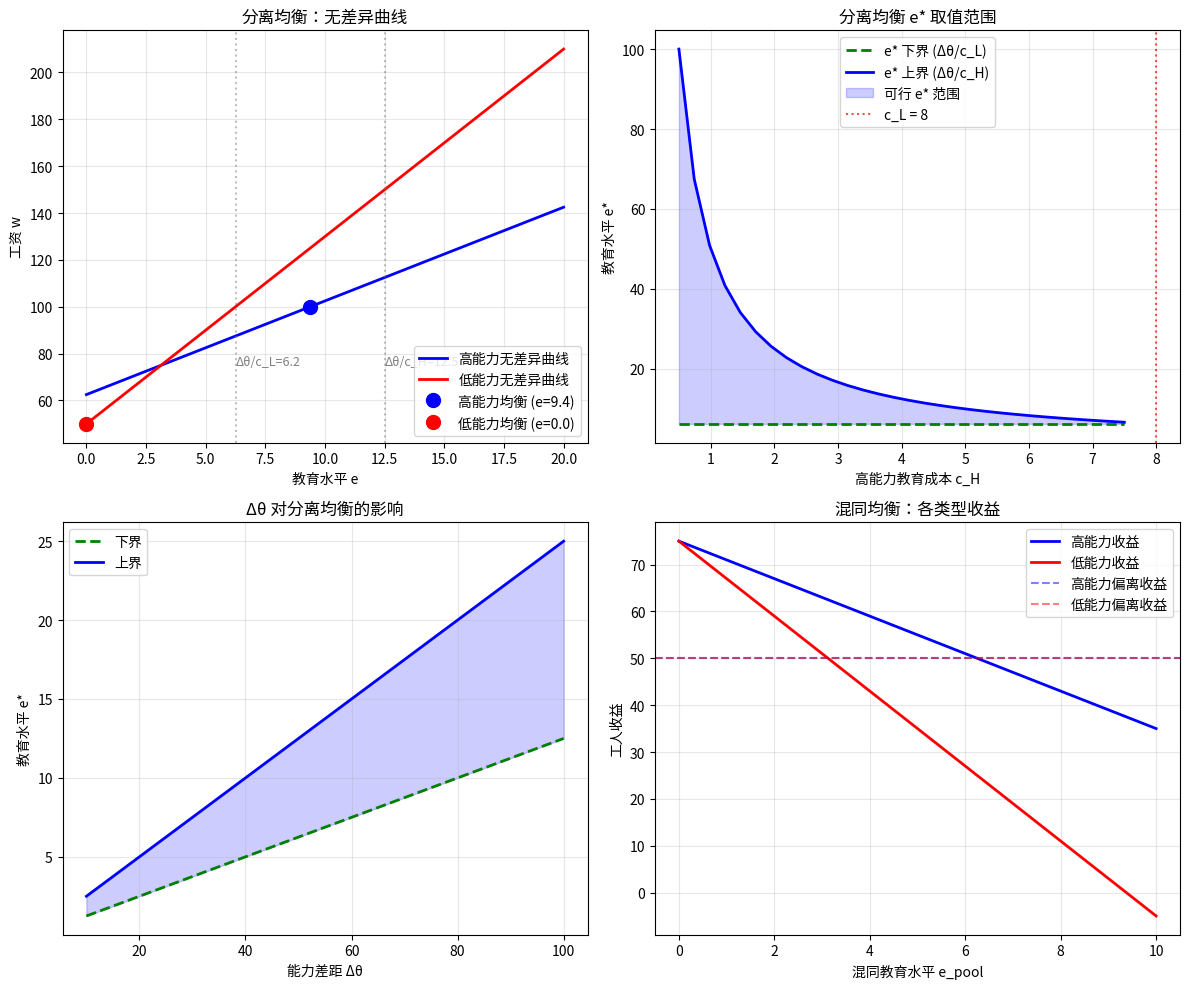

Here is the Python script that generated this plot: (Note: this script raises an exception after producing the figure.)
"""
案例5：信号传递与市场 —— Spence 劳动力市场信号模型
====================================================

场景：
  · 工人有高能力 (θ=H) 或低能力 (θ=L)，比例分别为 p 和 1-p
  · 工人可以选择受教育水平 e（连续变量，e ≥ 0）
  · 教育成本：高能力 c_H * e，低能力 c_L * e （c_H < c_L）
  · 企业竞争雇佣工人，付工资等于对工人能力的期望

教学点：
  · 分离均衡（Separating Equilibrium）：不同类型选择不同教育水平
  · 混同均衡（Pooling Equilibrium）：不同类型选择相同教育水平
  · 信号成本条件：c_H < c_L 是分离可能的必要条件
  · 直观标准（Intuitive Criterion）剔除不合理均衡

关键结论：
  分离均衡存在条件：c_L > c_H（信号成本与能力负相关）
  具体地，存在 e* ∈ [Δθ/c_L, Δθ/c_H] 使得：
    高能力选 e*, 低能力选 0, 企业据此区分
"""

import numpy as np
import matplotlib.pyplot as plt

# ──────────────────────────────────────────────────────
# 1. 模型参数（可调）
# ──────────────────────────────────────────────────────

class SpenceModel:
    """Spence 劳动力市场信号模型"""

    def __init__(self,
                 theta_L=50,    # 低能力产出
                 theta_H=100,   # 高能力产出
                 c_L=8,         # 低能力教育成本系数
                 c_H=4,         # 高能力教育成本系数
                 p=0.5):        # 高能力比例
        self.theta_L = theta_L
        self.theta_H = theta_H
        self.c_L = c_L
        self.c_H = c_H
        self.p = p

    # ── 收益函数 ──────────────────────────────────

    def payoff_H(self, e, w):
        """高能力工人选择教育 e、拿工资 w 的收益"""
        return w - self.c_H * e

    def payoff_L(self, e, w):
        """低能力工人选择教育 e、拿工资 w 的收益"""
        return w - self.c_L * e

    def firm_payoff(self, w, theta):
        """企业雇佣一个工人的利润"""
        return theta - w

    # ── 条件 ───────────────────────────────────────

    @property
    def delta_theta(self):
        """能力差距"""
        return self.theta_H - self.theta_L

    @property
    def separating_feasible(self):
        """分离均衡存在的基本条件：c_L > c_H"""
        return self.c_L > self.c_H

    def separating_education_range(self):
        """
        分离均衡中教育水平 e* 的取值范围：
          Δθ / c_L ≤ e* ≤ Δθ / c_H

        解释：
          · e* ≥ Δθ/c_L 确保低能力不会模仿（模仿成本太高）
          · e* ≤ Δθ/c_H 确保高能力愿意选择 e*（而不是模仿低能力）
        """
        if not self.separating_feasible:
            return None
        return (self.delta_theta / self.c_L, self.delta_theta / self.c_H)

    def pooling_wage(self):
        """混同均衡中的工资 = 期望产出"""
        return self.p * self.theta_H + (1 - self.p) * self.theta_L

    # ── 均衡求解 ──────────────────────────────────

    def separating_equilibrium(self, e_star=None):
        """
        求解分离均衡。

        如果 e_star 未指定，取中间值 e* = Δθ / (c_L + c_H) * 2
        （满足分离条件的最小教育水平+边际）
        """
        if not self.separating_feasible:
            return None

        e_range = self.separating_education_range()
        if e_star is None:
            # 取中间值
            e_star = (e_range[0] + e_range[1]) / 2

        # 均衡策略
        # 高能力选 e_star，低能力选 0
        # 企业信念：看到 e ≥ e* 认为是高能力，否则低能力

        # 高能力收益
        w_H = self.theta_H
        payoff_H = self.payoff_H(e_star, w_H)

        # 低能力收益（选择 0）
        w_L = self.theta_L
        payoff_L = self.payoff_L(0, w_L)

        # 检验激励相容
        # 低能力不模仿高能力
        ic_L = self.payoff_L(e_star, w_H) <= payoff_L
        # 高能力不模仿低能力
        ic_H = self.payoff_H(0, w_L) <= payoff_H

        return {
            'type': '分离均衡',
            'e_H': e_star,
            'e_L': 0,
            'w_H': w_H,
            'w_L': w_L,
            'payoff_H': payoff_H,
            'payoff_L': payoff_L,
            'ic_L': ic_L,
            'ic_H': ic_H,
            'e_min': e_range[0],
            'e_max': e_range[1],
        }

    def pooling_equilibrium(self, e_pool=0):
        """
        求解混同均衡。

        所有工人选相同教育水平 e_pool，
        企业付期望工资 w = p*θ_H + (1-p)*θ_L
        """
        w_pool = self.pooling_wage()

        payoff_H = self.payoff_H(e_pool, w_pool)
        payoff_L = self.payoff_L(e_pool, w_pool)

        # 检验无利可图的偏离
        # 如果工人选 e=0（如果 e_pool > 0）
        # 企业信念：看到 e ≠ e_pool 认为是低能力
        w_dev = self.theta_L
        dev_payoff_H = self.payoff_H(0, w_dev) if e_pool > 0 else None
        dev_payoff_L = self.payoff_L(0, w_dev) if e_pool > 0 else None

        no_dev_H = dev_payoff_H is None or dev_payoff_H <= payoff_H
        no_dev_L = dev_payoff_L is None or dev_payoff_L <= payoff_L

        return {
            'type': '混同均衡',
            'e_pool': e_pool,
            'w_pool': w_pool,
            'payoff_H': payoff_H,
            'payoff_L': payoff_L,
            'no_deviation_H': no_dev_H,
            'no_deviation_L': no_dev_L,
        }


# ──────────────────────────────────────────────────────
# 2. 运行与输出
# ──────────────────────────────────────────────────────

model = SpenceModel(theta_L=50, theta_H=100, c_L=8, c_H=4, p=0.5)

print("=" * 65)
print("  Spence 劳动力市场信号模型")
print("=" * 65)
print(f"  参数:")
print(f"    低能力产出 θ_L = {model.theta_L}")
print(f"    高能力产出 θ_H = {model.theta_H}")
print(f"    低能力教育成本 c_L = {model.c_L}")
print(f"    高能力教育成本 c_H = {model.c_H}")
print(f"    高能力比例 p = {model.p}")
print(f"    能力差距 Δθ = {model.delta_theta}")
print()

# ── 基本条件检查 ──────────────────────────────────

print("=" * 65)
print("  基本条件检查")
print("=" * 65)
print(f"  信号成本条件 (c_L > c_H): {model.separating_feasible}")
if model.separating_feasible:
    e_min, e_max = model.separating_education_range()
    print(f"  分离均衡 e* 取值范围: [{e_min:.2f}, {e_max:.2f}]")
print()

# ── 分离均衡 ──────────────────────────────────────

print("=" * 65)
print("  分离均衡（Separating Equilibrium）")
print("=" * 65)
sep = model.separating_equilibrium()
if sep:
    print(f"  高能力工人: e* = {sep['e_H']:.2f}, 工资 w = {sep['w_H']:.1f}, 收益 = {sep['payoff_H']:.1f}")
    print(f"  低能力工人: e* = {sep['e_L']:.2f}, 工资 w = {sep['w_L']:.1f}, 收益 = {sep['payoff_L']:.1f}")
    print(f"  e* 允许范围: [{sep['e_min']:.2f}, {sep['e_max']:.2f}]")
    print(f"  低能力不模仿 (IC_L): {'✅' if sep['ic_L'] else '❌'}")
    print(f"  高能力不模仿 (IC_H): {'✅' if sep['ic_H'] else '❌'}")
print()

# ── 混同均衡 ──────────────────────────────────────

print("=" * 65)
print("  混同均衡（Pooling Equilibrium）")
print("=" * 65)
pool = model.pooling_equilibrium(e_pool=0)
print(f"  混同教育水平 e_pool = {pool['e_pool']}")
print(f"  混同工资 w_pool = {pool['w_pool']:.1f}")
print(f"  高能力收益 = {pool['payoff_H']:.1f}")
print(f"  低能力收益 = {pool['payoff_L']:.1f}")
print(f"  高能力无偏差: {'✅' if pool['no_deviation_H'] else '❌'}")
print(f"  低能力无偏差: {'✅' if pool['no_deviation_L'] else '❌'}")
print()

# 尝试带教育水平的混同均衡
print("—" * 40)
# 看不同 e_pool 的混同均衡
for e in [0, 2, 4, 6]:
    p_eq = model.pooling_equilibrium(e_pool=e)
    ok = "✅" if p_eq['no_deviation_H'] and p_eq['no_deviation_L'] else "❌"
    print(f"  e_pool={e}: w={p_eq['w_pool']:.1f}, "
          f"U_H={p_eq['payoff_H']:.1f}, U_L={p_eq['payoff_L']:.1f}, 可行={ok}")

print()

# ── 灵敏度分析：c_L 和 c_H 的影响 ──────────────────

print("=" * 65)
print("  灵敏度分析：c_H 对分离均衡的影响")
print("=" * 65)
for c_H in [2, 4, 6, 7.5]:
    m = SpenceModel(c_H=c_H)
    if m.separating_feasible:
        e_min, e_max = m.separating_education_range()
        print(f"  c_H={c_H:.1f}: e*范围=[{e_min:.2f}, {e_max:.2f}], 范围宽度={e_max-e_min:.2f}")
    else:
        print(f"  c_H={c_H:.1f}: ❌ 分离不可行（c_L=8 ≤ c_H={c_H})")

print()

# ── 分离不可能的情况 ──────────────────────────────

print("=" * 65)
print("  分离不可能的情况 (c_L = c_H)")
print("=" * 65)
model_no = SpenceModel(c_L=5, c_H=5)
print(f"  c_L = c_H = 5 → 分离可行? {model_no.separating_feasible}")
print(f"  解释：如果教育成本与能力无关，高能力无法通过教育传递信号")
print()

# ──────────────────────────────────────────────────────
# 3. 可视化
# ──────────────────────────────────────────────────────

fig, ((ax1, ax2), (ax3, ax4)) = plt.subplots(2, 2, figsize=(12, 10))

# ── 图1：无差异曲线与分离均衡 ──
e_range = np.linspace(0, 20, 200)

# 高能力无差异曲线（达到分离均衡收益所需工资）
w_for_H = model.c_H * e_range + sep['payoff_H']
# 低能力无差异曲线
w_for_L = model.c_L * e_range + sep['payoff_L']

ax1.plot(e_range, w_for_H, 'b-', linewidth=2, label='高能力无差异曲线')
ax1.plot(e_range, w_for_L, 'r-', linewidth=2, label='低能力无差异曲线')
# 标记均衡点
ax1.plot(sep['e_H'], sep['w_H'], 'bo', markersize=10, label=f"高能力均衡 (e={sep['e_H']:.1f})")
ax1.plot(sep['e_L'], sep['w_L'], 'ro', markersize=10, label=f"低能力均衡 (e={sep['e_L']:.1f})")
# 显示教育成本差异
ax1.annotate(f'Δθ/c_L={sep["e_min"]:.1f}', xy=(sep['e_min'], 75), fontsize=9, color='gray')
ax1.annotate(f'Δθ/c_H={sep["e_max"]:.1f}', xy=(sep['e_max'], 75), fontsize=9, color='gray')
ax1.axvline(sep['e_min'], color='gray', linestyle=':', alpha=0.5)
ax1.axvline(sep['e_max'], color='gray', linestyle=':', alpha=0.5)
ax1.set_xlabel('教育水平 e')
ax1.set_ylabel('工资 w')
ax1.set_title('分离均衡：无差异曲线')
ax1.legend(loc='lower right')
ax1.grid(True, alpha=0.3)

# ── 图2：分离均衡 e* 取值范围 vs c_H ──
c_H_vals = np.linspace(0.5, 7.5, 30)
e_mins = []
e_maxs = []
feasible = []
for ch in c_H_vals:
    m = SpenceModel(c_H=ch)
    feas = m.separating_feasible
    feasible.append(feas)
    if feas:
        emin, emax = m.separating_education_range()
        e_mins.append(emin)
        e_maxs.append(emax)
    else:
        e_mins.append(np.nan)
        e_maxs.append(np.nan)

ax2.plot(c_H_vals, e_mins, 'g--', label='e* 下界 (Δθ/c_L)', linewidth=2)
ax2.plot(c_H_vals, e_maxs, 'b-', label='e* 上界 (Δθ/c_H)', linewidth=2)
ax2.fill_between(c_H_vals, e_mins, e_maxs, alpha=0.2, color='blue', label='可行 e* 范围')
ax2.axvline(8, color='red', linestyle=':', alpha=0.7, label='c_L = 8')
ax2.set_xlabel('高能力教育成本 c_H')
ax2.set_ylabel('教育水平 e*')
ax2.set_title('分离均衡 e* 取值范围')
ax2.legend()
ax2.grid(True, alpha=0.3)

# ── 图3：能力差距 Δθ 对分离的影响 ──
theta_H_vals = np.linspace(60, 150, 20)
e_mins2 = []
e_maxs2 = []
for th in theta_H_vals:
    m = SpenceModel(theta_H=th)
    if m.separating_feasible:
        emin, emax = m.separating_education_range()
        e_mins2.append(emin)
        e_maxs2.append(emax)
    else:
        e_mins2.append(np.nan)
        e_maxs2.append(np.nan)

ax3.plot(theta_H_vals - 50, e_mins2, 'g--', label='下界', linewidth=2)
ax3.plot(theta_H_vals - 50, e_maxs2, 'b-', label='上界', linewidth=2)
ax3.fill_between(theta_H_vals - 50, e_mins2, e_maxs2, alpha=0.2, color='blue')
ax3.set_xlabel('能力差距 Δθ')
ax3.set_ylabel('教育水平 e*')
ax3.set_title('Δθ 对分离均衡的影响')
ax3.legend()
ax3.grid(True, alpha=0.3)

# ── 图4：混同均衡下各类型收益 ──
e_pool_vals = np.linspace(0, 10, 50)
u_H_pool = [model.payoff_H(e, model.pooling_wage()) for e in e_pool_vals]
u_L_pool = [model.payoff_L(e, model.pooling_wage()) for e in e_pool_vals]

ax4.plot(e_pool_vals, u_H_pool, 'b-', linewidth=2, label='高能力收益')
ax4.plot(e_pool_vals, u_L_pool, 'r-', linewidth=2, label='低能力收益')
ax4.axhline(model.payoff_H(0, model.theta_L), color='blue', linestyle='--', alpha=0.5, label='高能力偏离收益')
ax4.axhline(model.payoff_L(0, model.theta_L), color='red', linestyle='--', alpha=0.5, label='低能力偏离收益')
ax4.set_xlabel('混同教育水平 e_pool')
ax4.set_ylabel('工人收益')
ax4.set_title('混同均衡：各类型收益')
ax4.legend()
ax4.grid(True, alpha=0.3)

plt.tight_layout()
plt.savefig('/Users/liuwei/game-theory-course/code/case07_signaling.png', dpi=150)
print("📊 可视化已保存: code/case07_signaling.png")
plt.close()

# ──────────────────────────────────────────────────────
# 4. 验证标准自动检查
# ──────────────────────────────────────────────────────

print("\n" + "=" * 65)
print("  ✅ 验证标准自动检查")
print("=" * 65)

# 标准1：分离均衡存在条件
check1 = model.separating_feasible
print(f"  [分离可行] c_L={model.c_L} > c_H={model.c_H} → {'✅ 通过' if check1 else '❌ 未通过'}")

# 标准2：IC 条件满足
check2 = sep['ic_L'] and sep['ic_H']
print(f"  [IC条件] 激励相容 → {'✅ 通过' if check2 else '❌ 未通过'}")
if sep['ic_L']:
    dev_L = model.payoff_L(sep['e_H'], sep['w_H'])
    print(f"    低能力不模仿: U_L(e*, w_H)={dev_L:.2f} ≤ U_L(0, θ_L)={sep['payoff_L']:.2f}")
if sep['ic_H']:
    dev_H = model.payoff_H(0, sep['w_L'])
    print(f"    高能力不模仿: U_H(0, θ_L)={dev_H:.2f} ≤ U_H(e*, θ_H)={sep['payoff_H']:.2f}")

# 标准3：混同均衡条件
check3 = pool['no_deviation_H'] and pool['no_deviation_L']
print(f"  [混同均衡] 无偏差动机 → {'✅ 通过' if check3 else '❌ 未通过'}")

# 标准4：分离不可行条件
model_infeas = SpenceModel(c_L=5, c_H=5)
check4 = not model_infeas.separating_feasible
print(f"  [分离不可行] c_L=c_H=5 → {'✅ 通过' if check4 else '❌ 未通过'}")
